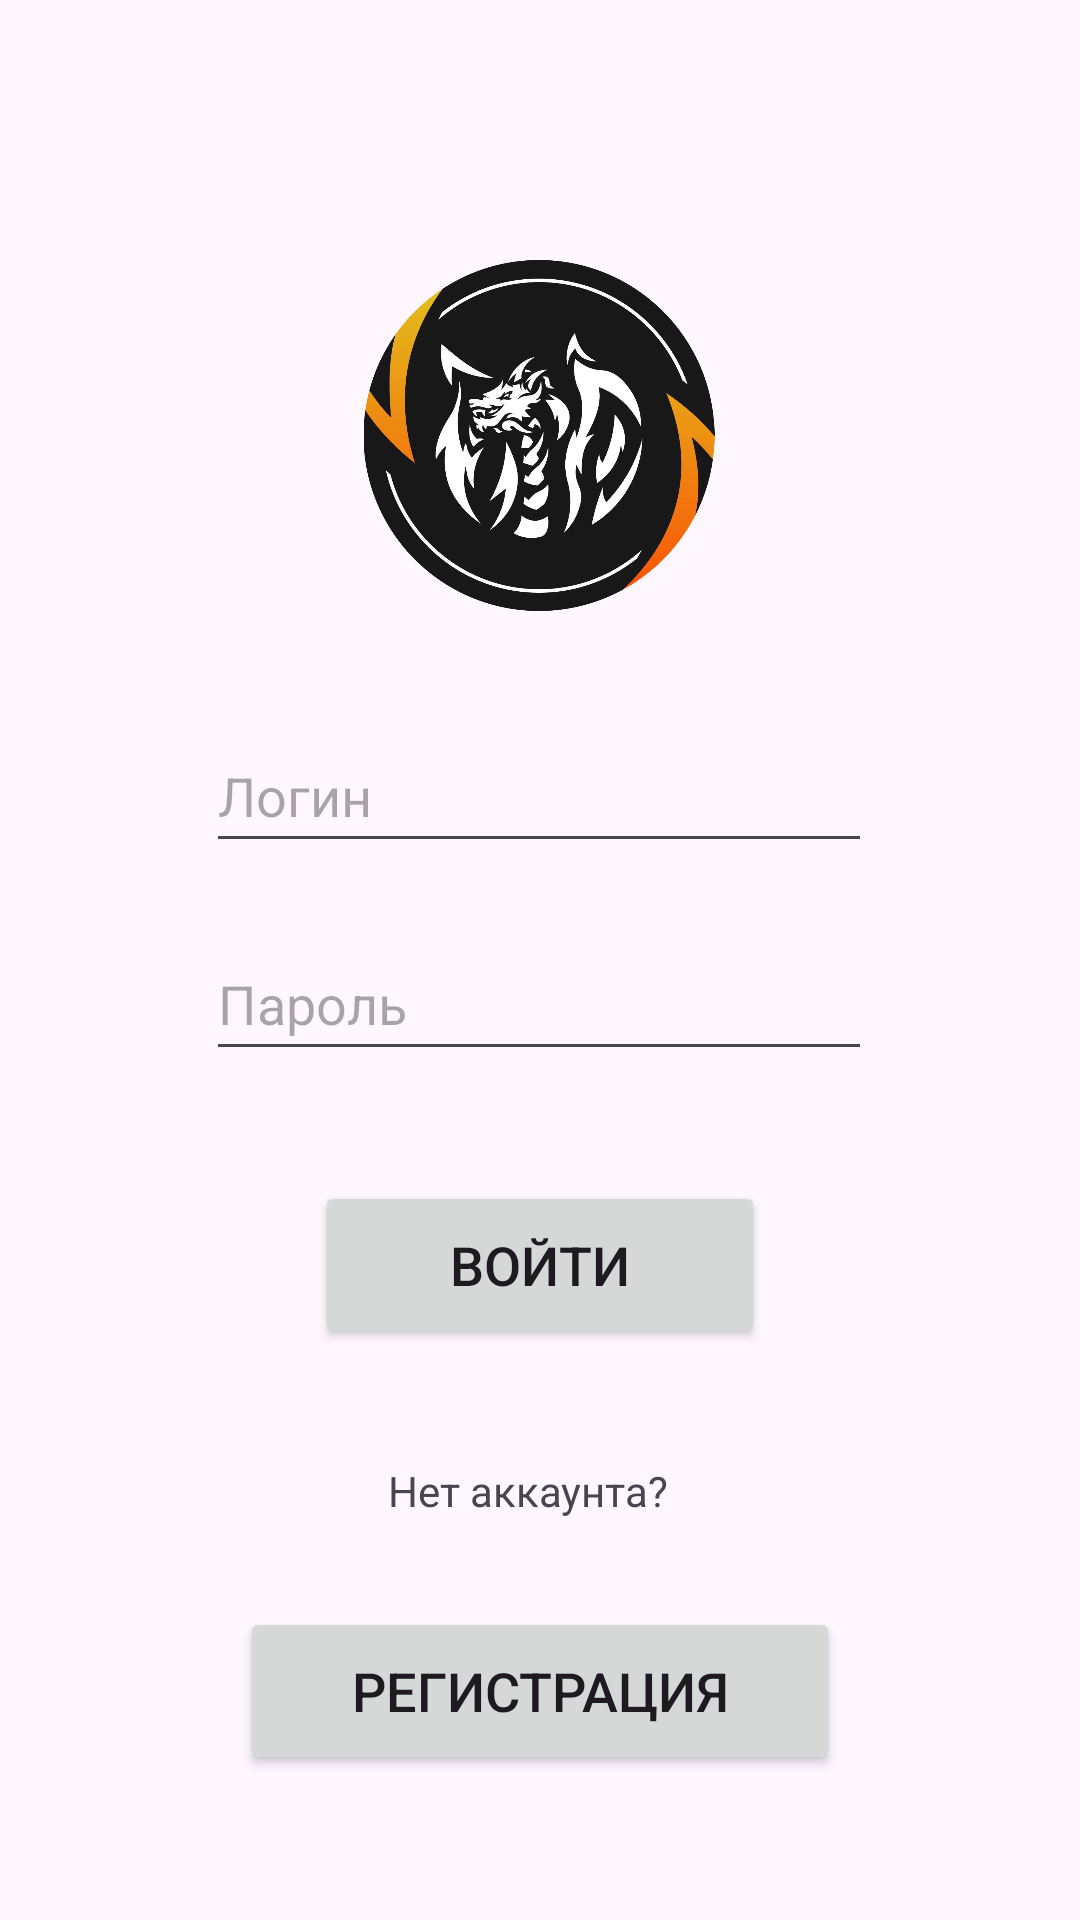

Here is an Android app screen rendered from its layout file. Give the layout XML and the strings, colors and styles it references.
<!-- AndroidManifest.xml: application theme Theme.KURSACH -->
<!-- res/layout/activity_main.xml -->
<?xml version="1.0" encoding="utf-8"?>
<androidx.constraintlayout.widget.ConstraintLayout xmlns:android="http://schemas.android.com/apk/res/android"
    xmlns:app="http://schemas.android.com/apk/res-auto"
    xmlns:tools="http://schemas.android.com/tools"
    android:layout_width="match_parent"
    android:layout_height="match_parent"
    tools:context=".MainActivity">


    <ImageView
        android:id="@+id/imageView2"
        android:layout_width="128dp"
        android:layout_height="117dp"
        app:layout_constraintBottom_toBottomOf="parent"
        app:layout_constraintEnd_toEndOf="parent"
        app:layout_constraintHorizontal_bias="0.498"
        app:layout_constraintStart_toStartOf="parent"
        app:layout_constraintTop_toTopOf="parent"
        app:layout_constraintVertical_bias="0.166"
        app:srcCompat="@drawable/newlogo" />

    <EditText
        android:id="@+id/login"
        android:layout_width="222dp"
        android:layout_height="48dp"
        android:ems="10"
        android:inputType="text"
        android:hint="Логин"
        app:layout_constraintBottom_toBottomOf="parent"
        app:layout_constraintEnd_toEndOf="parent"
        app:layout_constraintHorizontal_bias="0.497"
        app:layout_constraintStart_toStartOf="parent"
        app:layout_constraintTop_toTopOf="parent"
        app:layout_constraintVertical_bias="0.405" />

    <EditText
        android:id="@+id/password"
        android:layout_width="222dp"
        android:layout_height="48dp"
        android:ems="10"
        android:inputType="text"
        android:hint="Пароль"
        app:layout_constraintBottom_toBottomOf="parent"
        app:layout_constraintEnd_toEndOf="parent"
        app:layout_constraintHorizontal_bias="0.497"
        app:layout_constraintStart_toStartOf="parent"
        app:layout_constraintTop_toTopOf="parent"
        app:layout_constraintVertical_bias="0.522" />

    <Button
        android:id="@+id/enter"
        android:layout_width="150dp"
        android:layout_height="56dp"
        android:text="Войти"
        android:textSize="18sp"
        android:onClick="openMainPageActivity"
        app:layout_constraintBottom_toBottomOf="parent"
        app:layout_constraintEnd_toEndOf="parent"
        app:layout_constraintStart_toStartOf="parent"
        app:layout_constraintTop_toTopOf="parent"
        app:layout_constraintVertical_bias="0.674" />

    <Button
        android:id="@+id/registration"
        android:layout_width="200dp"
        android:layout_height="56dp"
        android:text="Регистрация"
        android:textSize="18sp"
        android:onClick="openRegistrationActivity"
        app:layout_constraintBottom_toBottomOf="parent"
        app:layout_constraintEnd_toEndOf="parent"
        app:layout_constraintStart_toStartOf="parent"
        app:layout_constraintTop_toTopOf="parent"
        app:layout_constraintVertical_bias="0.917" />

    <TextView
        android:id="@+id/textView2"
        android:layout_width="100dp"
        android:layout_height="20dp"
        android:text="Нет аккаунта?"
        app:layout_constraintBottom_toBottomOf="parent"
        app:layout_constraintEnd_toEndOf="parent"
        app:layout_constraintHorizontal_bias="0.498"
        app:layout_constraintStart_toStartOf="parent"
        app:layout_constraintTop_toTopOf="parent"
        app:layout_constraintVertical_bias="0.786" />

</androidx.constraintlayout.widget.ConstraintLayout>
<!-- resources referenced by this layout -->
<resources>
  <!-- drawable newlogo: png bitmap (drawable, 372249 bytes) -->
  <style name="Theme.KURSACH" parent="Base.Theme.KURSACH" />
  <style name="Base.Theme.KURSACH" parent="Theme.Material3.DayNight">
          
          
      </style>
</resources>
